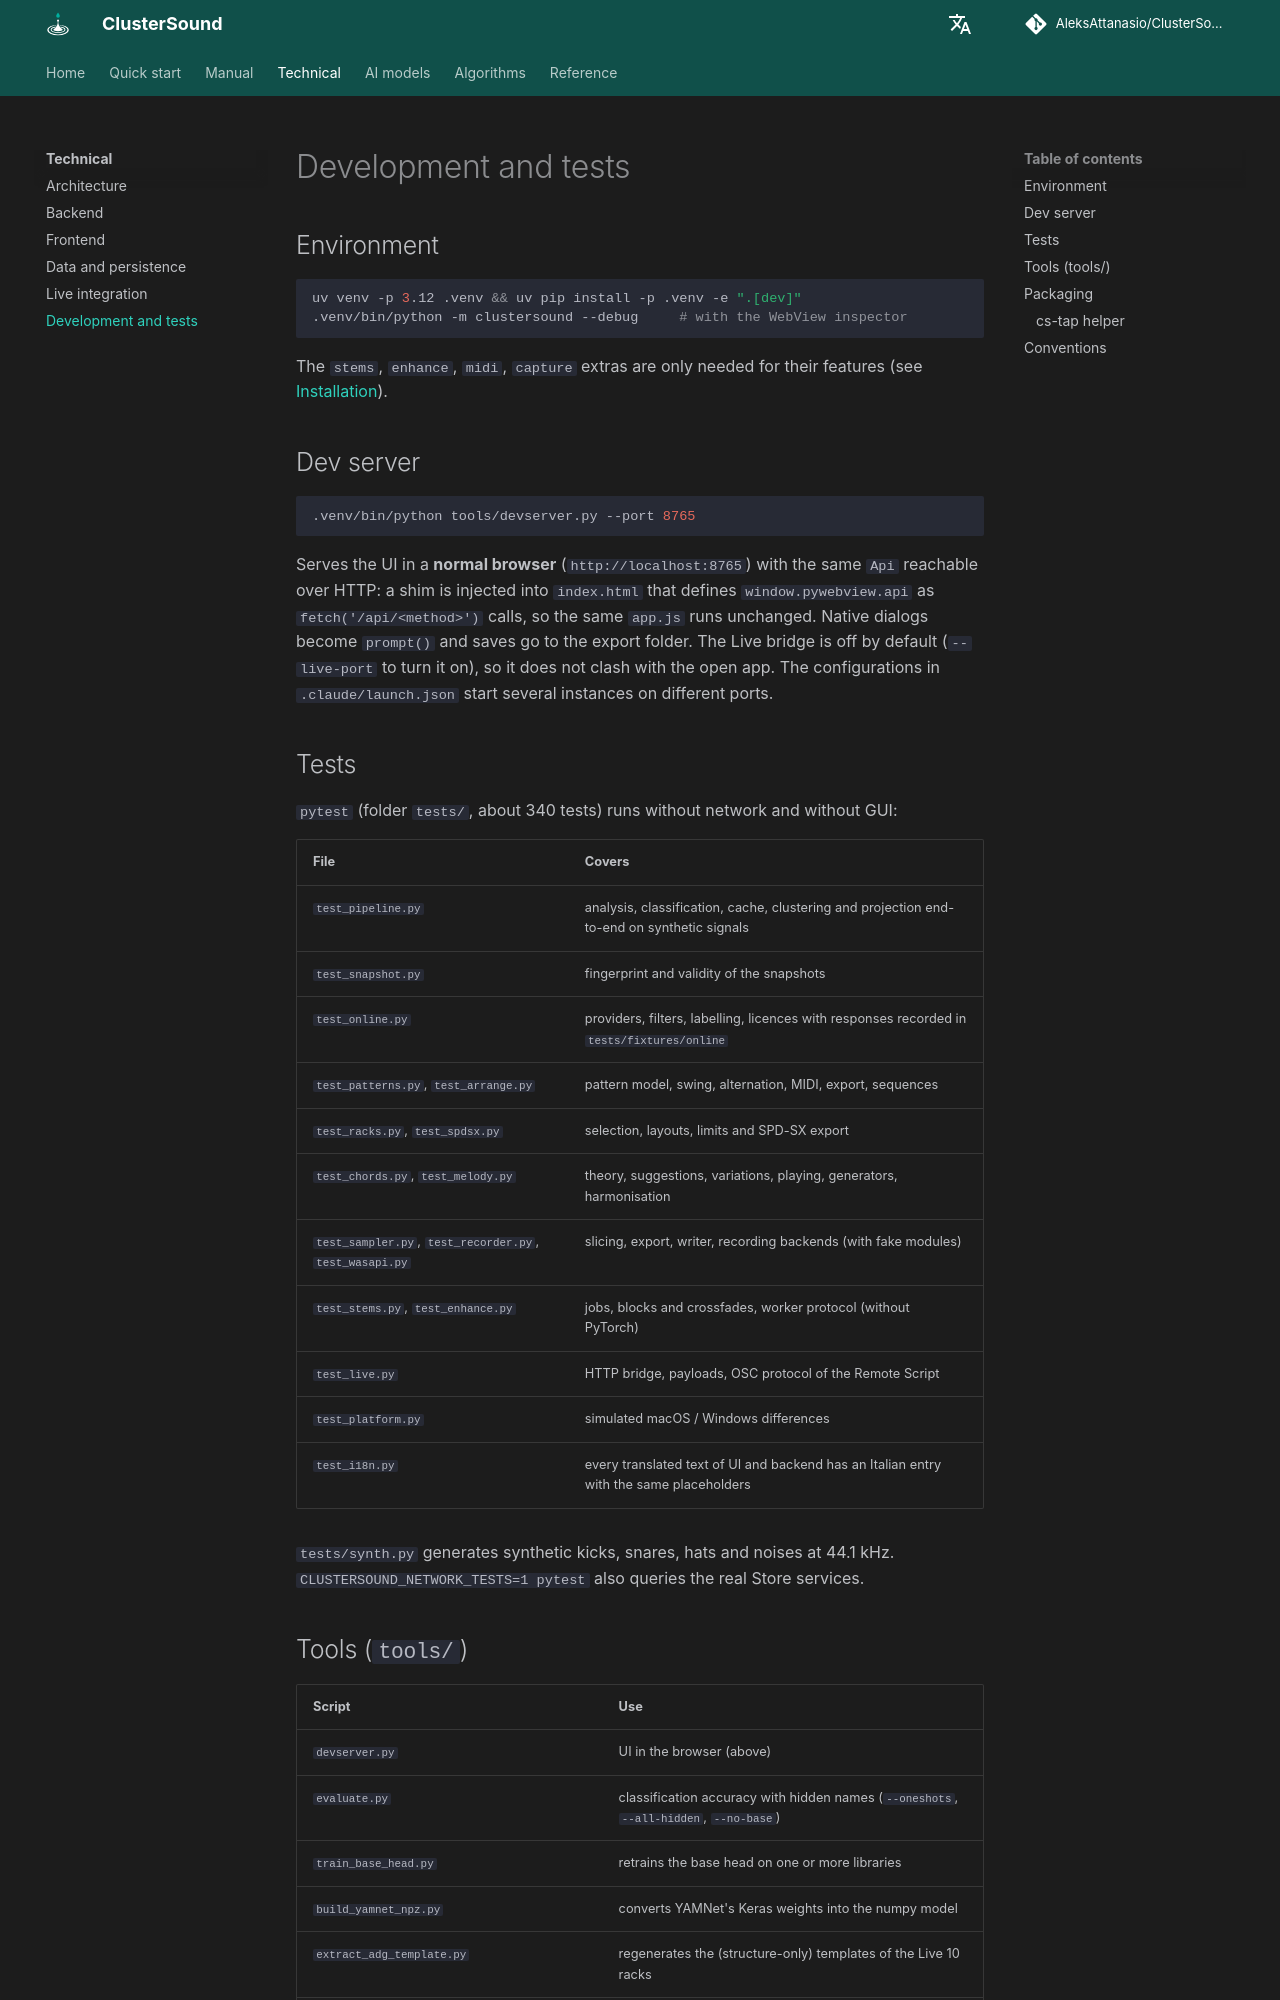

repository: AleksAttanasio/ClusterSound · page: technical/development/index.html · generator: mkdocs

# Development and tests

## Environment

```bash
uv venv -p 3.12 .venv && uv pip install -p .venv -e ".[dev]"
.venv/bin/python -m clustersound --debug     # with the WebView inspector
```

The `stems`, `enhance`, `midi`, `capture` extras are only needed for their features (see
[Installation](../guide/installation.md)).

## Dev server

```bash
.venv/bin/python tools/devserver.py --port 8765
```

Serves the UI in a **normal browser** (`http://localhost:8765`) with the same `Api` reachable over HTTP: a shim is
injected into `index.html` that defines `window.pywebview.api` as `fetch('/api/<method>')` calls, so the same
`app.js` runs unchanged. Native dialogs become `prompt()` and saves go to the export folder. The Live bridge is off by
default (`--live-port` to turn it on), so it does not clash with the open app. The configurations in
`.claude/launch.json` start several instances on different ports.

## Tests

`pytest` (folder `tests/`, about 340 tests) runs without network and without GUI:

| File | Covers |
|---|---|
| `test_pipeline.py` | analysis, classification, cache, clustering and projection end-to-end on synthetic signals |
| `test_snapshot.py` | fingerprint and validity of the snapshots |
| `test_online.py` | providers, filters, labelling, licences with responses recorded in `tests/fixtures/online` |
| `test_patterns.py`, `test_arrange.py` | pattern model, swing, alternation, MIDI, export, sequences |
| `test_racks.py`, `test_spdsx.py` | selection, layouts, limits and SPD-SX export |
| `test_chords.py`, `test_melody.py` | theory, suggestions, variations, playing, generators, harmonisation |
| `test_sampler.py`, `test_recorder.py`, `test_wasapi.py` | slicing, export, writer, recording backends (with fake modules) |
| `test_stems.py`, `test_enhance.py` | jobs, blocks and crossfades, worker protocol (without PyTorch) |
| `test_live.py` | HTTP bridge, payloads, OSC protocol of the Remote Script |
| `test_platform.py` | simulated macOS / Windows differences |
| `test_i18n.py` | every translated text of UI and backend has an Italian entry with the same placeholders |

`tests/synth.py` generates synthetic kicks, snares, hats and noises at 44.1 kHz. `CLUSTERSOUND_NETWORK_TESTS=1 pytest`
also queries the real Store services.
